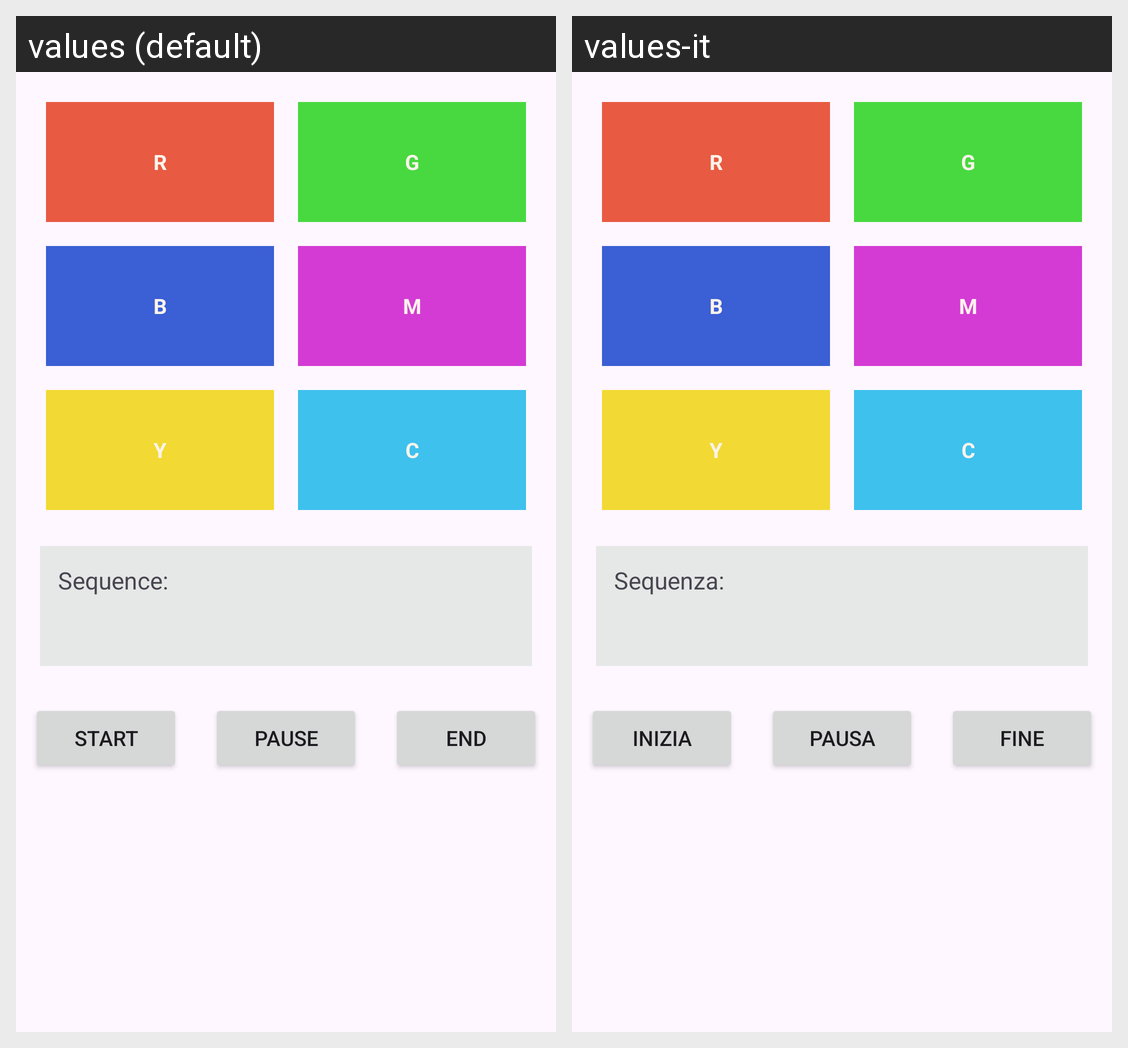

The Android screen above is rendered under two locales of the same app. Produce the string resources it draws, with the default and per-locale values.
Android screen res/layout/activity_home_screen.xml rendered under 2 locales, left to right: values (default), values-it. Device: Nexus 5 (rendered at 1080×1920; each locale shown at half size, 540×960, under a caption strip naming it); theme Theme.Simonproject.
Strings drawn on this screen, with the default value and each locale's value (text and hints the layout hard-codes, and strings that could not be matched under every locale, appear in the picture but are not listed):

sequence_label
  values: Sequence:
  values-it: Sequenza:

start_game
  values: Start
  values-it: Inizia

pause_game
  values: Pause
  values-it: Pausa

end_of_game
  values: End
  values-it: Fine
